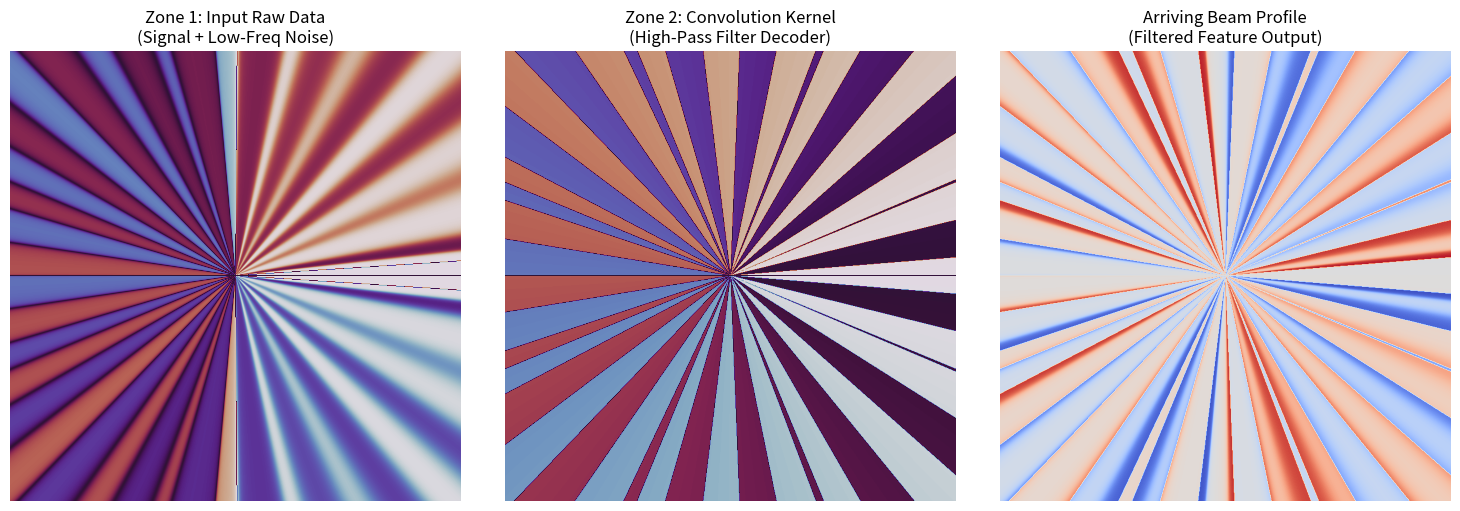

Reproduce this figure in Python.
import numpy as np
import matplotlib.pyplot as plt

def generate_pure_oam_field(width, height, charge_l):
    """Generates a complex OAM field array: e^(i * l * theta)"""
    x = np.linspace(-width / 2, width / 2, width)
    y = np.linspace(-height / 2, height / 2, height)
    X, Y = np.meshgrid(x, y)
    THETA = np.arctan2(Y, X)
    return np.exp(1j * charge_l * THETA)

def field_to_mask(complex_field):
    """Converts a complex wave field to an 8-bit SLM phase map."""
    phase = np.angle(complex_field)
    phase_wrapped = np.mod(phase, 2 * np.pi)
    return (phase_wrapped * (255.0 / (2 * np.pi))).astype(np.uint8)

if __name__ == "__main__":
    w, h = 800, 800  # High-res canvas for detailed phase-knot profiles
    
    # --- 1. ZONE 1: ENCODING A REAL-WORLD FLUCTUATING SIGNAL ---
    # We populate our 48-channel spectrum with a highly non-trivial signal mix.
    # It contains baseline drift (low-order) and crisp, fast feature edges (high-order).
    signal_profile = {
        1:  0.9,   # Strong low-frequency drift
        2:  0.7,
        15: 0.3,   # Mid-range frequencies
        -16: 0.4,
        23: 0.8,   # High-frequency target feature edge
        -24: 0.85
    }
    
    field_signal = np.zeros((h, w), dtype=np.complex128)
    for l, weight in signal_profile.items():
        field_signal += weight * generate_pure_oam_field(w, h, l)
    mask_zone1 = field_to_mask(field_signal)
    
    # --- 2. ZONE 2: THE HIGH-PASS CONVOLUTION KERNEL ---
    # To execute the convolution and extract only the crisp feature edges, 
    # our decoder strips the low-order baseline noise (l=1,2 get 0.0 weight) 
    # and isolates the conjugate high-frequency components.
    kernel_profile = {
        -15: 1.0,
        16:  1.0,
        -23: 1.0,
        24:  1.0
    }
    
    field_kernel = np.zeros((h, w), dtype=np.complex128)
    for l, weight in kernel_profile.items():
        field_kernel += weight * generate_pure_oam_field(w, h, l)
    mask_zone2 = field_to_mask(field_kernel)
    
    # --- 3. THE PHYSICAL INTERFERENCE (The Processing) ---
    # The two wavefronts meet at the beamsplitter, performing the element-wise 
    # frequency domain multiplication instantly.
    processed_field = field_signal * field_kernel
    resulting_phase = np.angle(processed_field)
    
    # --- MATPLOTLIB RENDERING ---
    fig, (ax_left, ax_right, ax_det) = plt.subplots(1, 3, figsize=(15, 5))
    
    # Zone 1
    ax_left.imshow(mask_zone1, cmap='twilight')
    ax_left.set_title("Zone 1: Input Raw Data\n(Signal + Low-Freq Noise)")
    ax_left.axis('off')
    
    # Zone 2
    ax_right.imshow(mask_zone2, cmap='twilight')
    ax_right.set_title("Zone 2: Convolution Kernel\n(High-Pass Filter Decoder)")
    ax_right.axis('off')
    
    # Interference Output
    ax_det.imshow(resulting_phase, cmap='coolwarm', vmin=-np.pi, vmax=np.pi)
    ax_det.set_title("Arriving Beam Profile\n(Filtered Feature Output)")
    ax_det.axis('off')
    
    plt.tight_layout()
    print("Executing optical 1D convolution loop simulation...")
    plt.show()
